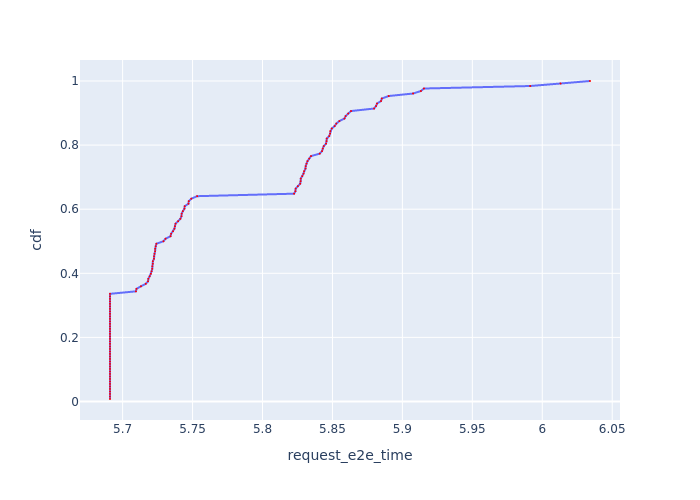

Data behind this chart, as committed beside it:
, Request Id, request_e2e_time, cdf
22, 22, 5.691, 0.007812
23, 23, 5.691, 0.01562
25, 25, 5.691, 0.02344
26, 26, 5.691, 0.03125
30, 30, 5.691, 0.03906
31, 31, 5.691, 0.04688
32, 32, 5.691, 0.05469
34, 34, 5.691, 0.0625
33, 33, 5.691, 0.07031
20, 20, 5.691, 0.07812
18, 18, 5.691, 0.08594
0, 1, 5.691, 0.09375
2, 2, 5.691, 0.1016
74, 74, 5.691, 0.1094
75, 75, 5.691, 0.1172
77, 77, 5.691, 0.125
84, 84, 5.691, 0.1328
94, 94, 5.691, 0.1406
95, 95, 5.691, 0.1484
96, 96, 5.691, 0.1562
97, 97, 5.691, 0.1641
98, 98, 5.691, 0.1719
99, 100, 5.691, 0.1797
107, 107, 5.691, 0.1875
109, 109, 5.691, 0.1953
110, 110, 5.691, 0.2031
112, 112, 5.691, 0.2109
114, 114, 5.691, 0.2188
116, 116, 5.691, 0.2266
118, 118, 5.691, 0.2344
120, 120, 5.691, 0.2422
123, 124, 5.691, 0.25
127, 127, 5.691, 0.2578
72, 72, 5.691, 0.2656
36, 36, 5.691, 0.2734
53, 53, 5.691, 0.2812
56, 56, 5.691, 0.2891
59, 59, 5.691, 0.2969
60, 60, 5.691, 0.3047
61, 61, 5.691, 0.3125
62, 62, 5.691, 0.3203
63, 63, 5.691, 0.3281
65, 65, 5.691, 0.3359
29, 29, 5.71, 0.3438
21, 21, 5.71, 0.3516
58, 58, 5.713, 0.3594
92, 92, 5.717, 0.3672
121, 121, 5.718, 0.375
37, 37, 5.718, 0.3828
106, 106, 5.719, 0.3906
51, 51, 5.72, 0.3984
28, 28, 5.721, 0.4062
80, 80, 5.721, 0.4141
73, 73, 5.721, 0.4219
5, 5, 5.722, 0.4297
19, 19, 5.722, 0.4375
68, 68, 5.722, 0.4453
108, 108, 5.722, 0.4531
16, 16, 5.723, 0.4609
50, 50, 5.723, 0.4688
... 68 more rows
